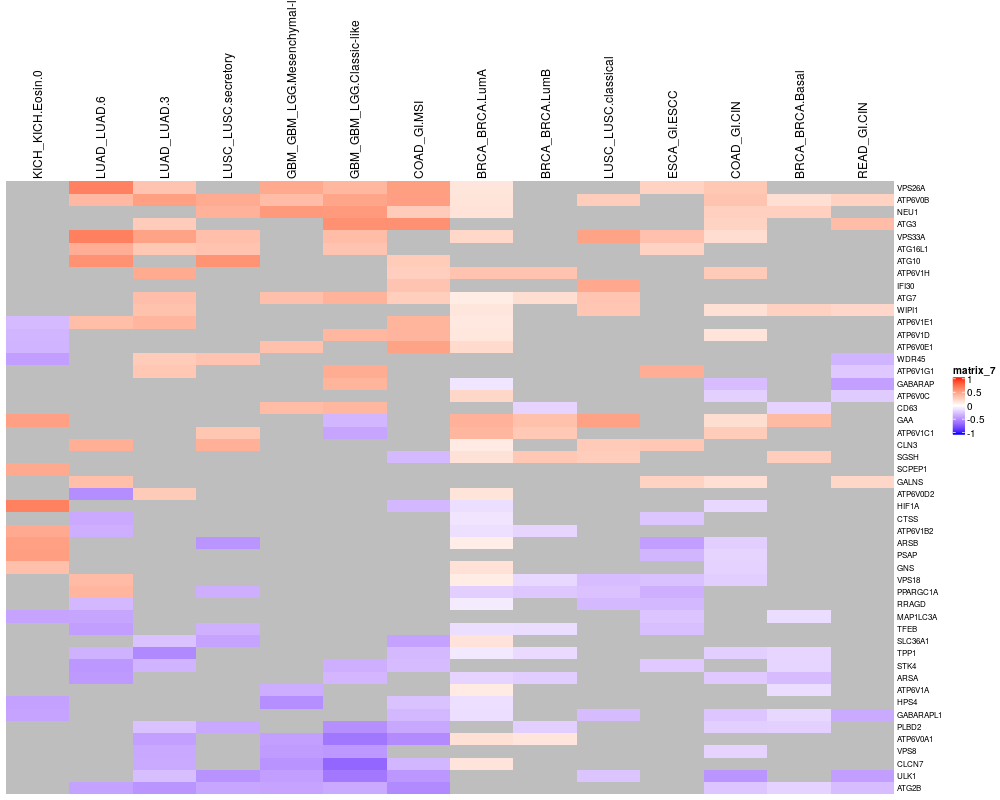

The table this chart was drawn from, first rows:
BRCA_BRCA.Basal	BRCA_BRCA.LumA	BRCA_BRCA.LumB	COAD_GI.CIN	COAD_GI.MSI	ESCA_GI.ESCC	GBM_GBM_LGG.Classic-like	GBM_GBM_LGG.Mesenchymal-like	KICH_KICH.Eosin.0	LUAD_LUAD.3	LUAD_LUAD.6	LUSC_LUSC.classical	LUSC_LUSC.secretory	READ_GI.CIN
ARSA	-0.2862	-0.1853	-0.2152	-0.2307	-0.0691	-0.03853	-0.3109	-0.1421	-0.09288	-0.1966	-0.4364	-0.2053	-0.2501	-0.1281
ARSB	-0.09233	0.08976	-0.08925	-0.2071	-0.1786	-0.4177	-0.06298	0.04786	0.4896	-0.1737	0.01012	-0.1458	-0.4548	0.1047
ATG10	-0.04065	0.02057	-0.03113	0.1218	0.2672	0.2039	0.2887	0.2486	-0.2178	0.2402	0.5598	0.09124	0.5494	0.00356
ATG16L1	0.1386	0.04488	0.002697	0.111	0.1703	0.2315	0.3056	0.2607	0.0264	0.2885	0.423	0.124	0.3109	0.08588
ATG2B	-0.1921	-0.07662	-0.06869	-0.2456	-0.5058	-0.167	-0.3634	-0.3971	-0.1797	-0.4579	-0.402	-0.1909	-0.3845	-0.2843
ATG3	0.00553	0.009765	0.04832	0.2327	0.5617	0.08192	0.5651	0.1796	-0.05421	0.2701	0.1989	-0.2129	0.02903	0.3434
ATG7	0.07095	0.1003	0.1737	0.1182	0.2569	-0.04793	0.3956	0.3307	0.02951	0.3377	0.09378	0.3004	0.2111	0.04627
ATP6V0A1	-0.1061	0.1616	0.1375	-0.03286	-0.4991	-0.1782	-0.5884	-0.4072	0.1744	-0.4094	-0.28	-0.1125	-0.2393	0.02084
ATP6V0B	0.1715	0.1431	0.0465	0.3086	0.4977	0.0821	0.4628	0.3423	-0.2409	0.4907	0.3671	0.2621	0.4364	0.2355
ATP6V0C	-0.07801	0.209	0.02584	-0.2011	-0.1038	0.1646	0.1129	0.1492	0.02912	0.1206	0.2249	0.04384	0.2014	-0.223
ATP6V0E1	-0.01877	0.1936	-0.02234	0.04973	0.4758	0.1518	0.1362	0.3239	-0.3229	0.1284	0.1622	0.05332	0.1211	-0.03251
ATP6V1A	-0.1443	0.1054	0.04929	-0.06045	0.04212	-0.1351	-0.1385	-0.35	-0.1451	-0.0244	0.03594	-0.2347	-0.1828	0.03919
ATP6V1B2	-0.05591	-0.1334	-0.1768	-0.1046	0.03611	-0.07692	0.05613	-0.05324	0.4391	-0.1443	-0.3455	0.1075	-0.1993	-0.02188
ATP6V1C1	0.08469	0.3801	0.2829	0.2675	0.04135	0.1253	-0.3848	-0.2586	0.2605	0.1999	-0.04606	0.1889	0.2999	0.02068
ATP6V1D	0.006786	0.1266	0.08117	0.14	0.3865	0.1898	0.3759	0.08745	-0.3152	0.2323	0.1327	0.004655	0.2279	-0.1015
ATP6V1E1	-0.07123	0.122	0.07005	0.1023	0.3903	0.1513	0.1918	0.05258	-0.2939	0.3829	0.3405	0.09185	0.1008	0.0268
ATP6V1G1	0.01152	-0.03839	-0.03524	0.02446	0.114	0.4196	0.4287	0.2498	-0.1457	0.2914	0.1466	-0.1222	0.1303	-0.2343
ATP6V1H	0.006191	0.3147	0.3131	0.2787	0.2546	0.1187	0.05507	0.09934	0.2507	0.4372	0.07596	0.0363	0.2602	0.06391
CD63	-0.1917	-0.01052	-0.1819	-0.1272	0.05039	-0.1261	0.3749	0.3429	0.127	0.07975	-0.1512	0.08532	0.1711	-0.1239
CLCN7	-0.1311	0.1399	-0.03367	-0.0458	-0.3131	-0.04192	-0.6603	-0.466	-0.1209	-0.3632	-0.1788	-0.06965	-0.1342	-0.1646
CLN3	0.009038	0.103	0.04044	0.1215	0.05704	0.2868	0.003492	0.05104	0.07346	0.02697	0.4133	0.2757	0.4101	0.02155
CTSS	0.04471	-0.1128	-0.09579	-0.1154	-0.07288	-0.244	-0.08498	0.1909	0.2356	-0.02533	-0.3676	0.03	-0.001973	0.0277
GAA	0.3614	0.4014	0.3251	0.1749	-0.06006	0.1848	-0.3136	0.02725	0.4878	0.1861	0.2339	0.483	0.1987	0.1026
GABARAPL1	-0.1664	-0.1415	-0.01674	-0.2442	-0.3083	-0.1467	-0.2872	-0.1985	-0.394	-0.177	0.2582	-0.287	-0.03242	-0.3655
GABARAP	0.02389	-0.1041	-0.08033	-0.2826	-0.09728	0.1694	0.391	0.2508	0.1433	0.2627	0.1782	0.1577	0.2433	-0.4072
GALNS	-0.09432	0.02556	0.02173	0.1672	-0.1635	0.2279	-0.04427	0.02562	0.157	-0.1446	0.3355	0.09347	-0.128	0.2084
GNS	-0.1324	0.1553	0.02895	-0.1917	-0.1868	-0.2046	-0.2536	-0.1922	0.3279	-0.2065	-0.2878	-0.1144	-0.1744	-0.09247
HIF1A	-0.08106	-0.1381	-0.01928	-0.1655	-0.3095	0.09723	0.1194	0.02713	0.6393	0.1602	0.02477	-0.2064	-0.02509	0.1288
HPS4	0.1305	-0.1342	0.08294	-0.1035	-0.2601	-0.01278	-0.2277	-0.4855	-0.403	-0.1816	-0.1015	-0.05087	-0.2352	0.06076
MAP1LC3A	-0.1439	-0.04758	-0.04126	0.02179	0.1262	-0.254	0.1357	0.09849	-0.3942	-0.2479	-0.3871	-0.1848	-0.1305	-0.1599
NEU1	0.247	0.1484	0.09654	0.2476	0.2695	0.2074	0.5195	0.5241	-0.05896	0.1401	0.1599	0.09415	0.4014	0.03853
PLBD2	-0.2012	0.04565	-0.2084	-0.2034	-0.3793	0.0002529	-0.4825	-0.2222	0.2618	-0.2656	0.0518	-0.0783	-0.3708	-0.07055
PPARGC1A	-0.03608	-0.2072	-0.2375	-0.006684	-0.1997	-0.347	-0.207	-0.1402	0.08357	-0.1661	0.3822	-0.2587	-0.3434	-0.1695
PSAP	0.009199	-0.0781	-0.04866	-0.1826	-0.1311	-0.3191	-0.2363	-0.2183	0.4997	0.02088	-0.2904	-0.1062	-0.1543	-0.07347
RRAGD	0.05809	-0.08347	0.08102	0.005501	-0.05243	-0.3028	-0.07892	-0.04257	-0.05572	-0.09125	-0.3063	-0.3015	0.04793	-0.04887
SCPEP1	-0.000378	-0.04868	0.0488	0.1143	0.01536	-0.03658	-0.1049	0.1723	0.4429	0.2375	0.1685	0.1818	0.02636	0.006489
SGSH	0.2603	0.1537	0.2889	0.1226	-0.298	0.02097	-0.05218	0.1226	0.1835	0.0432	0.01963	0.2598	0.2801	0.09441
SLC36A1	-0.01587	0.1443	0.02629	-0.004991	-0.3985	0.1248	0.04302	-0.2482	0.05495	-0.2659	-0.2694	0.02917	-0.3974	-0.01264
STK4	-0.1807	0.001729	-0.001664	-0.08557	-0.2904	-0.2305	-0.3418	-0.2492	0.009066	-0.3235	-0.4502	0.05872	-0.2651	-0.1756
TFEB	-0.04968	-0.1414	-0.1464	-0.07237	-0.1282	-0.2745	-0.1801	0.1278	-0.2812	-0.1873	-0.4136	-0.1134	-0.3404	-0.1637
TPP1	-0.1776	-0.09174	-0.1569	-0.2037	-0.3017	-0.1386	-0.23	-0.1267	0.2685	-0.5075	-0.3309	-0.1316	-0.2608	-0.1163
ULK1	-0.1327	-0.005905	-0.1227	-0.4578	-0.4467	-0.164	-0.5847	-0.4184	-0.005674	-0.2798	-0.01555	-0.2507	-0.4699	-0.4174
VPS18	-0.02186	0.1017	-0.1685	-0.2068	-0.005011	-0.2705	-0.02029	0.01939	0.1583	-0.05694	0.3516	-0.2821	0.1221	0.1149
VPS26A	0.1314	0.1306	0.09906	0.2879	0.4969	0.2371	0.3743	0.4423	0.17	0.3065	0.6367	-0.01014	0.1764	0.1317
VPS33A	0.06276	0.2035	0.07268	0.1788	0.1839	0.3221	0.345	0.2084	-0.2116	0.4765	0.6438	0.4741	0.331	0.08472
VPS8	-0.09275	0.003619	0.00117	-0.1855	-0.2359	0.1433	-0.4458	-0.4251	-0.1796	-0.3697	-0.207	-0.01825	-0.1942	-0.02858
WDR45	-0.06492	-0.0385	0.05012	0.01946	0.08101	0.05724	-0.07207	0.05669	-0.4181	0.2683	0.2107	0.05293	0.3054	-0.3226
WIPI1	0.2395	0.1315	0.07714	0.1634	0.03236	0.1802	0.2204	0.2506	0.1682	0.3193	-0.05444	0.2964	0.1229	0.2069
ATP6V0D2	0.07999	0.1416	-0.04943	0.06398	0.2411	NA	NA	NA	0.1374	0.2727	-0.4916	-0.01294	-0.1584	0.151
IFI30	NA	NA	NA	0.1084	0.3065	NA	0.2624	0.2628	-0.1257	0.1447	-0.01276	0.4503	0.2606	0.09811
